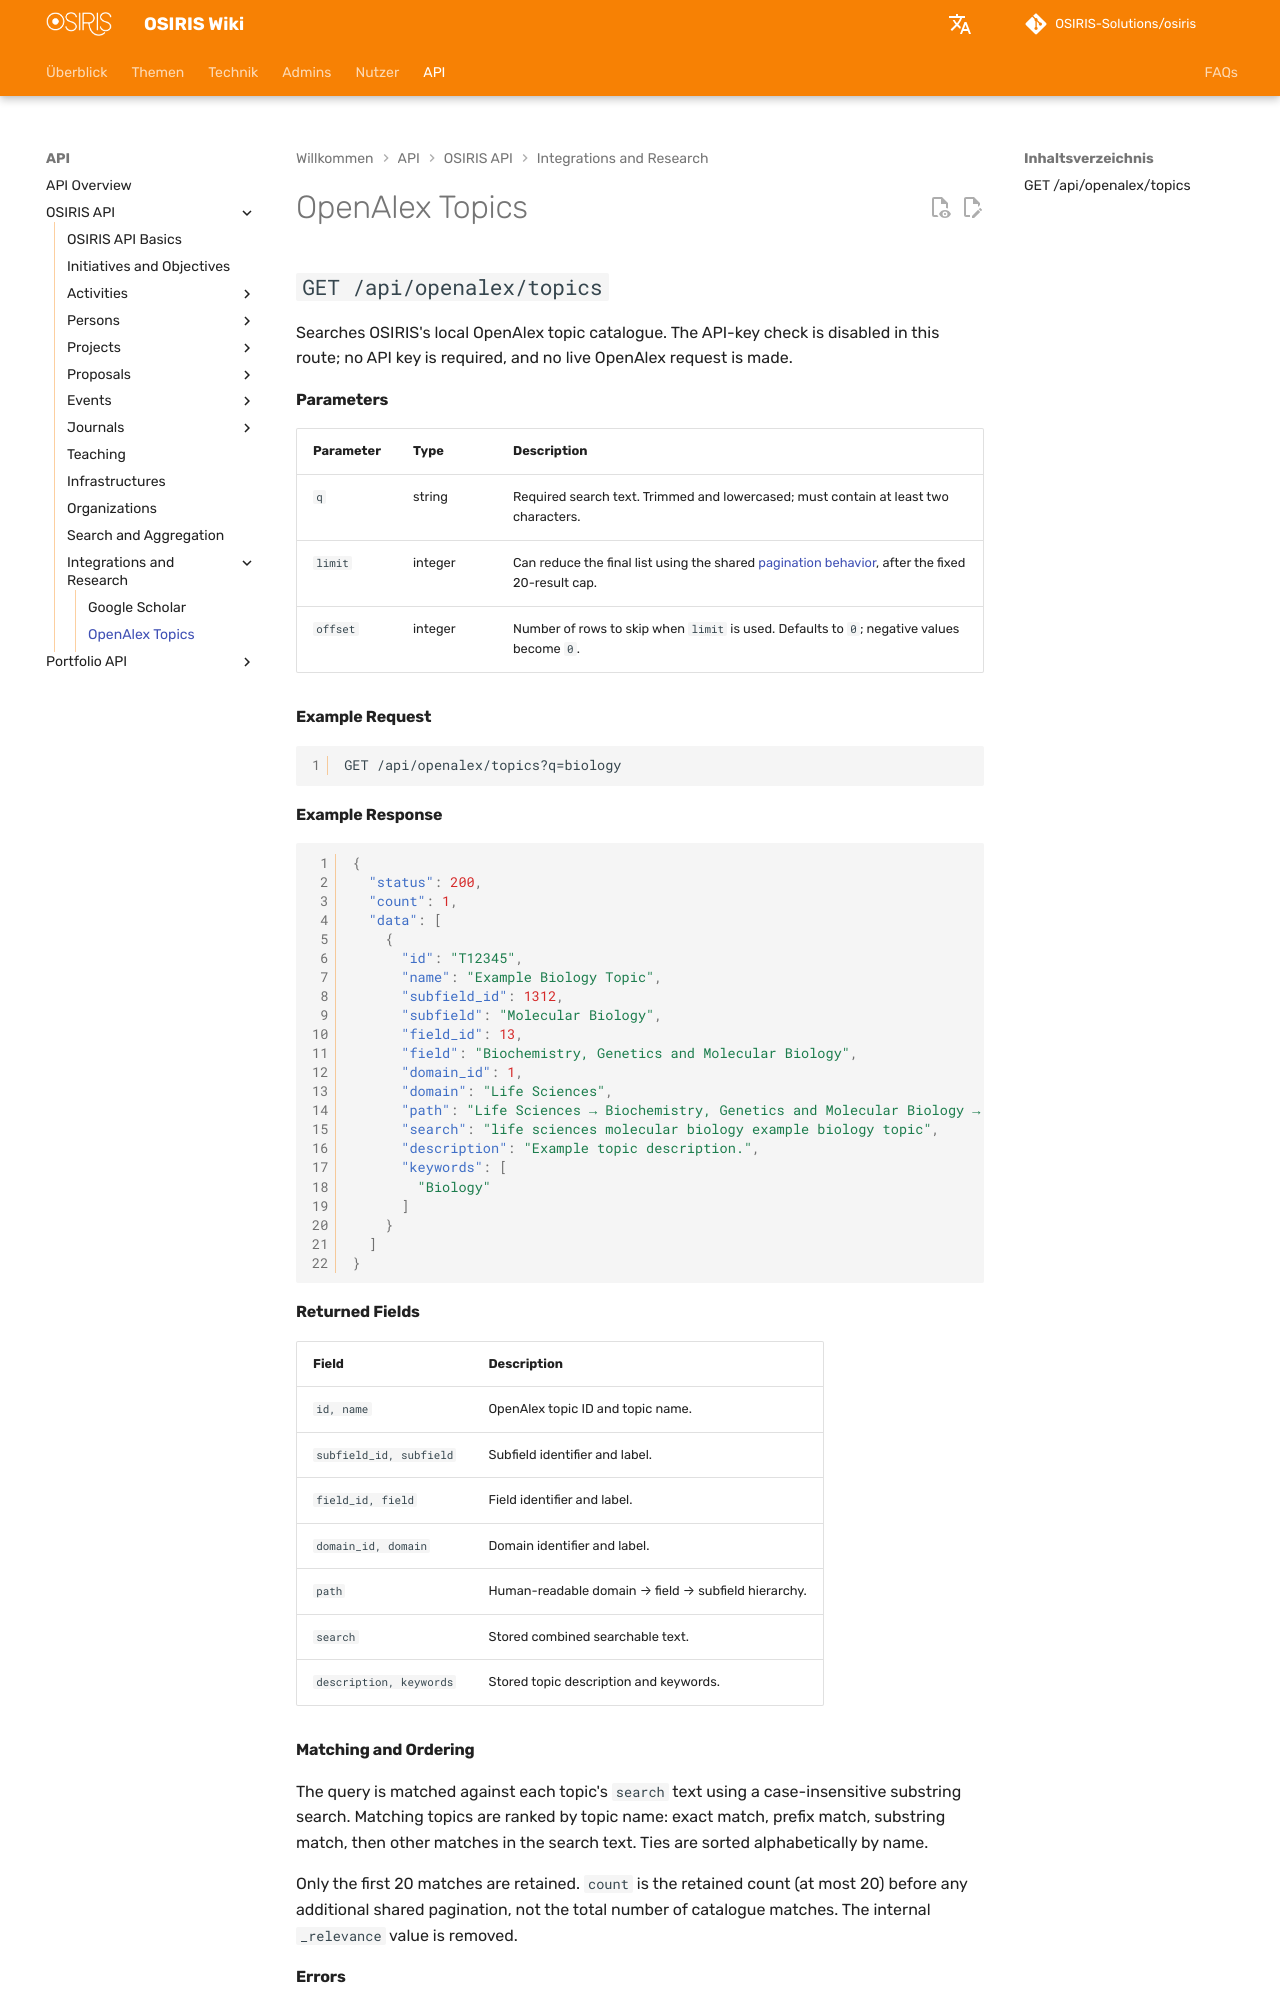

repository: OSIRIS-Solutions/osiris-wiki · page: api/research/openalex-topics/index.html · generator: mkdocs

# OpenAlex Topics

## `GET /api/openalex/topics`

Searches OSIRIS's local OpenAlex topic catalogue. The API-key check is disabled in this route; no API key is required, and no live OpenAlex request is made.

#### Parameters

| Parameter | Type | Description |
|---|---|---|
| `q` | string | Required search text. Trimmed and lowercased; must contain at least two characters. |
| `limit` | integer | Can reduce the final list using the shared [pagination behavior](../index.md#pagination), after the fixed 20-result cap. |
| `offset` | integer | Number of rows to skip when `limit` is used. Defaults to `0`; negative values become `0`. |

#### Example Request

```http
GET /api/openalex/topics?q=biology
```

#### Example Response

```json
{
  "status": 200,
  "count": 1,
  "data": [
    {
      "id": "T12345",
      "name": "Example Biology Topic",
      "subfield_id": 1312,
      "subfield": "Molecular Biology",
      "field_id": 13,
      "field": "Biochemistry, Genetics and Molecular Biology",
      "domain_id": 1,
      "domain": "Life Sciences",
      "path": "Life Sciences → Biochemistry, Genetics and Molecular Biology → Molecular Biology",
      "search": "life sciences molecular biology example biology topic",
      "description": "Example topic description.",
      "keywords": [
        "Biology"
      ]
    }
  ]
}
```

#### Returned Fields

| Field | Description |
|---|---|
| `id, name` | OpenAlex topic ID and topic name. |
| `subfield_id, subfield` | Subfield identifier and label. |
| `field_id, field` | Field identifier and label. |
| `domain_id, domain` | Domain identifier and label. |
| `path` | Human-readable domain → field → subfield hierarchy. |
| `search` | Stored combined searchable text. |
| `description, keywords` | Stored topic description and keywords. |
